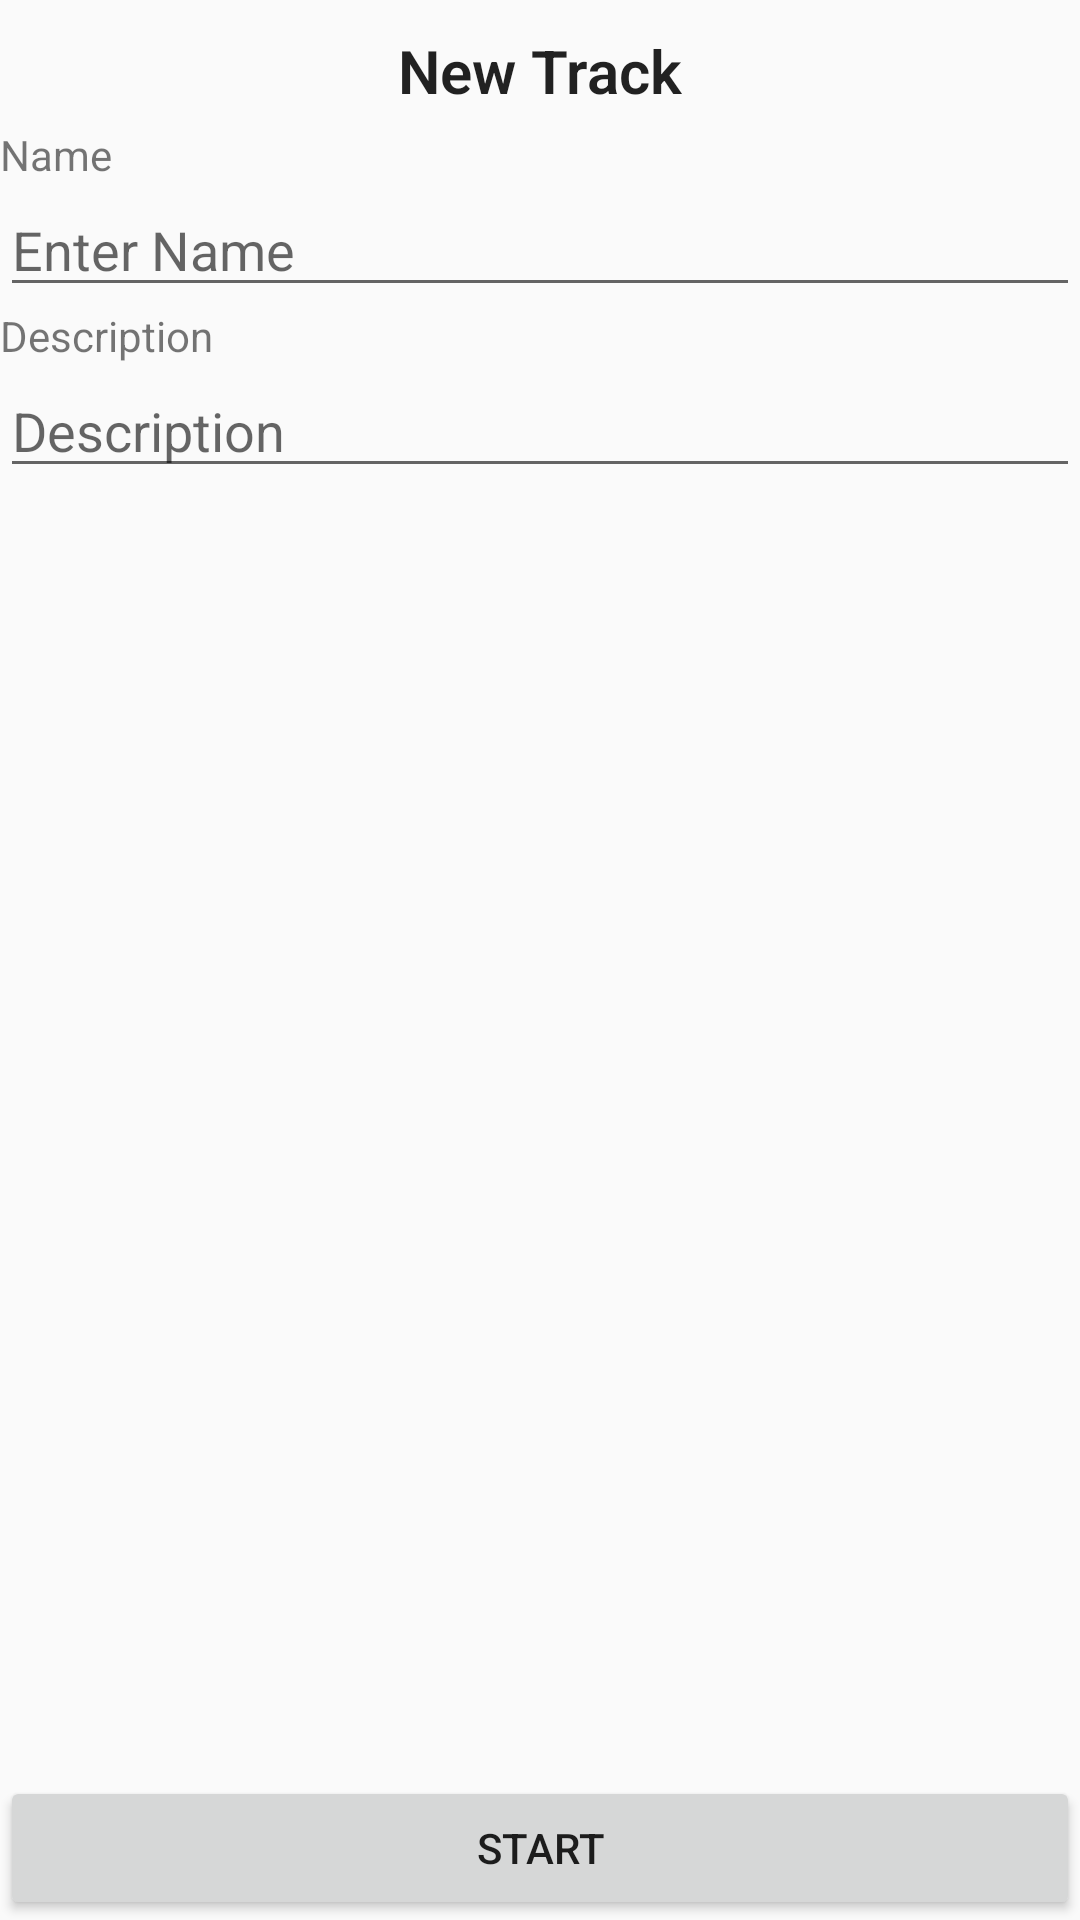

Write the Android layout XML for this screen, with the resource values it uses.
<!-- AndroidManifest.xml: application theme AppTheme -->
<!-- res/layout/activity_new_track.xml -->
<?xml version="1.0" encoding="utf-8"?>
<android.widget.RelativeLayout xmlns:android="http://schemas.android.com/apk/res/android"
    xmlns:tools="http://schemas.android.com/tools"
    android:layout_width="match_parent"
    android:layout_height="match_parent"
    tools:context="com.example.ognjen.myapplication.NewTrack">

    <TextView
        android:id="@+id/titleText"
        style="@style/title_text"
        android:layout_width="wrap_content"
        android:layout_height="wrap_content"
        android:text="@string/new_track_title"
        android:layout_centerHorizontal="true"
        android:layout_alignParentTop="true"
        />


    <TextView
        android:id="@+id/name_label"
        style="@style/input_label"
        android:layout_width="match_parent"
        android:layout_height="wrap_content"
        android:layout_alignParentStart="true"
        android:layout_below="@+id/titleText"
        android:text="@string/name_label"/>

    <EditText
        android:id="@+id/name_edit"
        android:layout_width="match_parent"
        android:layout_height="wrap_content"
        android:layout_alignStart="@+id/name_label"
        android:layout_below="@+id/name_label"
        android:hint="@string/enter_name_hint"
        android:inputType="text"
        />

    <TextView
        android:id="@+id/description_Label"
        style="@style/input_label"
        android:layout_width="match_parent"
        android:layout_height="wrap_content"
        android:layout_alignStart="@+id/name_edit"
        android:layout_below="@+id/name_edit"
        android:text="@string/description_label" />

    <EditText
        android:id="@+id/description_edit"
        android:layout_width="match_parent"
        android:layout_height="wrap_content"
        android:layout_alignStart="@+id/description_Label"
        android:layout_below="@+id/description_Label"
        android:hint="@string/enter_description_hint"
        android:inputType="text"/>

    <Button
        android:id="@+id/start_button"
        style="@style/bottom_button"
        android:layout_width="match_parent"
        android:layout_height="wrap_content"
        android:layout_alignParentBottom="true"
        android:layout_centerHorizontal="true"
        android:onClick="startTrack"
        android:text="@string/start_track_button_label" />


</android.widget.RelativeLayout>
<!-- resources referenced by this layout -->
<resources>
  <string name="description_label">Description</string>
  <string name="enter_description_hint">Description</string>
  <string name="enter_name_hint">Enter Name</string>
  <string name="name_label">Name</string>
  <string name="new_track_title">New Track</string>
  <string name="start_track_button_label">Start</string>
  <style name="bottom_button">
      </style>
  <style name="input_label" />
  <style name="title_text" parent="TextAppearance.AppCompat">
          <item name="android:textAlignment">center</item>
          <item name="android:textSize">20sp</item>
          <item name="android:textStyle">bold</item>
          <item name="android:fontFamily">sans-serif-light</item>
          <item name="android:layout_marginTop">10dp</item>
          <item name="android:layout_marginBottom">5dp</item>
          <item name="android:layout_marginStart">5dp</item>
          <item name="android:layout_marginEnd">5dp</item>
      </style>
  <style name="AppTheme" parent="Theme.AppCompat.Light.NoActionBar">
          
          <item name="colorPrimary">@color/colorPrimary</item>
          <item name="colorPrimaryDark">@color/colorPrimaryDark</item>
          <item name="colorAccent">@color/colorAccent</item>
      </style>
  <!-- not gathered from this repository: default colours our renderer supplied (Android Studio template values) -->
  <color name="colorPrimary">#FF6200EE</color>
  <color name="colorPrimaryDark">#FF3700B3</color>
  <color name="colorAccent">#FF03DAC5</color>
</resources>
